Run: headless pygame with SDL's dummy video driver; simulated clock (each Clock.tick advances the game by its frame time, no real sleeping); random seed 0; keys injected as events and as key.get_pressed() state; no mouse input.
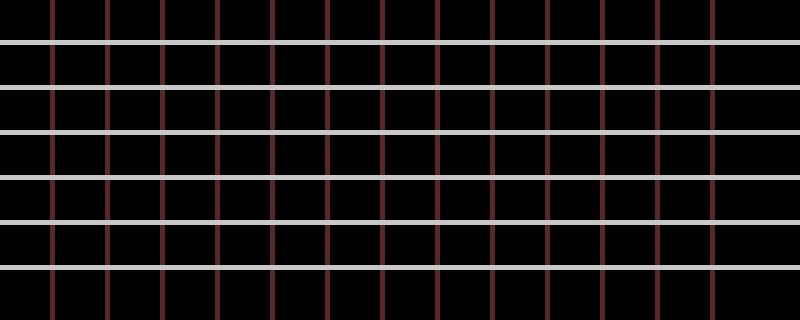
Frame 1 of 4 · flips 1–60 · no input
Frame 2 of 4 · flips 61–180 · tapped SPACE, RETURN · held RIGHT (→), D · screen unchanged from frame 1, image omitted
Frame 3 of 4 · flips 181–300 · held DOWN (↓), S · screen unchanged from frame 2, image omitted
Frame 4 of 4 · flips 301–420 · held LEFT (←), A, UP (↑), W · screen unchanged from frame 3, image omitted

The pygame program that drew these frames:

import pygame

SCREEN_WIDTH = 800
SCREEN_HEIGHT = 320
FRAME_RATE = 60



class App:
  def __init__(self):
    pygame.init()
    self.window = pygame.display.set_mode((SCREEN_WIDTH, SCREEN_HEIGHT))
    pygame.display.set_caption("Guitar Visualizer")
    self.clock = pygame.time.Clock()
    self.running = True


  def process_input(self):
    for event in pygame.event.get():
      if event.type == pygame.QUIT:
        self.running = False
        break
      elif event.type == pygame.KEYDOWN:
        if event.key == pygame.K_ESCAPE:
          self.running = False
          break


  def update(self):
    pass


  def render(self):
    self.window.fill((0,0,0))
    # Draw frets
    space_between = 50
    fret_width = 5
    position = 50
    frets = 0
    while frets < 13:
      pygame.draw.rect(self.window, (90, 39, 41), (position, 0, fret_width, SCREEN_HEIGHT))
      position += fret_width + space_between 
      frets += 1

    # Draw strings
    space_between = 40
    string_width = 5 # actually passed as height
    position = 40
    strings = 0
    while strings < 6:
      pygame.draw.rect(self.window, (200, 200, 200), (0, position, SCREEN_WIDTH, string_width))
      position += string_width + space_between
      strings += 1

    pygame.display.update()


  def run(self):
    while self.running:
      self.process_input()
      self.update()
      self.render()
      self.clock.tick(FRAME_RATE)


app = App()
app.run()
pygame.quit()
